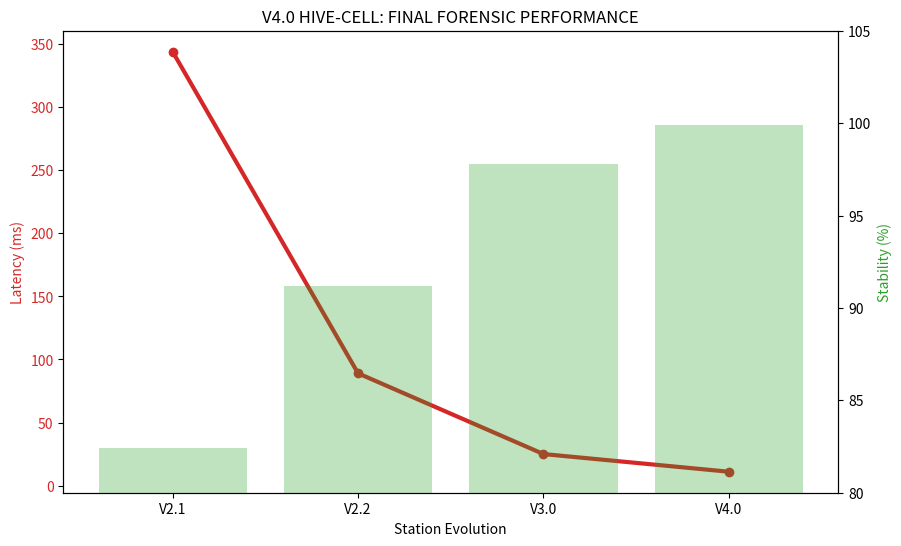

This chart was generated by the following Python code: (Note: this script raises an exception after producing the figure.)
import matplotlib.pyplot as plt
import os

versions = ['V2.1', 'V2.2', 'V3.0', 'V4.0']
latency = [344, 89, 25, 11]
stability = [82.4, 91.2, 97.8, 99.9]

fig, ax1 = plt.subplots(figsize=(10, 6))
ax1.set_xlabel('Station Evolution')
ax1.set_ylabel('Latency (ms)', color='tab:red')
ax1.plot(versions, latency, color='tab:red', marker='o', linewidth=3)
ax1.tick_params(axis='y', labelcolor='tab:red')

ax2 = ax1.twinx()
ax2.set_ylabel('Stability (%)', color='tab:green')
ax2.bar(versions, stability, color='tab:green', alpha=0.3)
ax2.set_ylim(80, 105)

plt.title('V4.0 HIVE-CELL: FINAL FORENSIC PERFORMANCE')
plt.savefig('research_docs/FINAL_STRESS_RESULTS.png')
